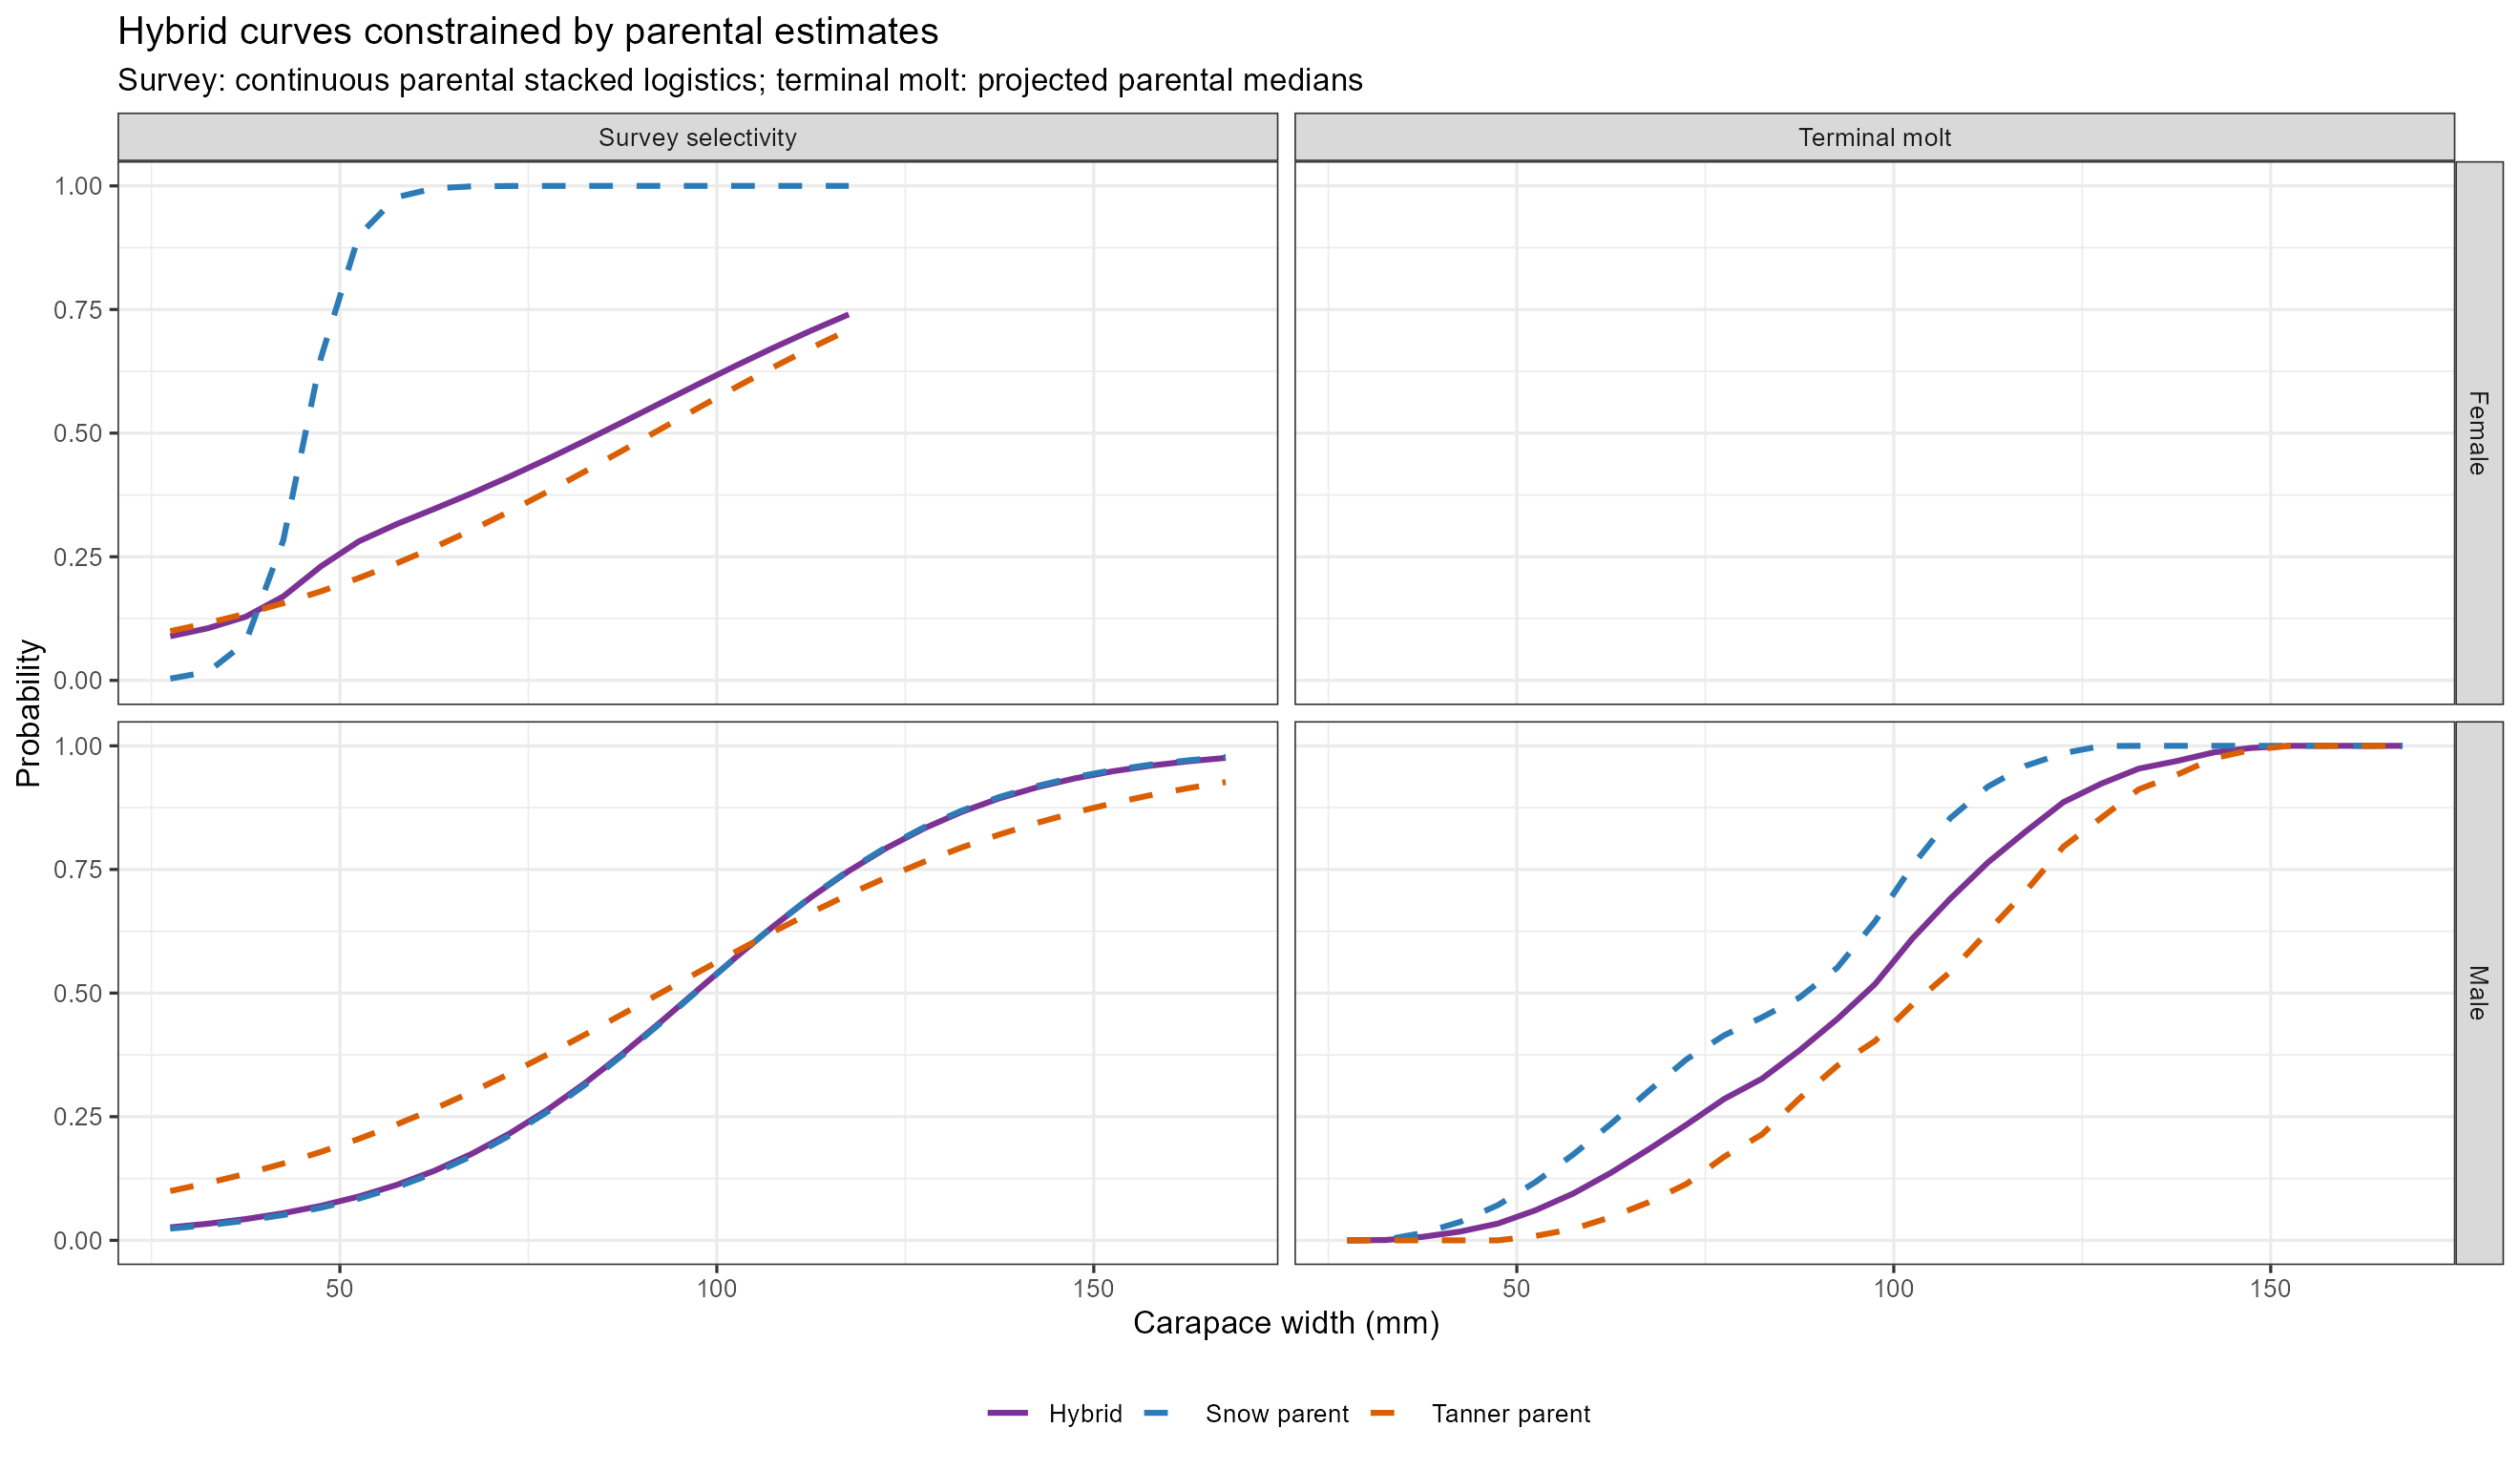

Source data for this figure (header and first rows):
size, sex, process, curve, value
27.5, Male, Terminal molt, Snow parent, 0
32.5, Male, Terminal molt, Snow parent, 0.0012
37.5, Male, Terminal molt, Snow parent, 0.0148
42.5, Male, Terminal molt, Snow parent, 0.0373
47.5, Male, Terminal molt, Snow parent, 0.0713
52.5, Male, Terminal molt, Snow parent, 0.1181
57.5, Male, Terminal molt, Snow parent, 0.1738
62.5, Male, Terminal molt, Snow parent, 0.2357
67.5, Male, Terminal molt, Snow parent, 0.3022
72.5, Male, Terminal molt, Snow parent, 0.3659
77.5, Male, Terminal molt, Snow parent, 0.4146
82.5, Male, Terminal molt, Snow parent, 0.4508
87.5, Male, Terminal molt, Snow parent, 0.4911
92.5, Male, Terminal molt, Snow parent, 0.5512
97.5, Male, Terminal molt, Snow parent, 0.6445
102.5, Male, Terminal molt, Snow parent, 0.7581
107.5, Male, Terminal molt, Snow parent, 0.854
112.5, Male, Terminal molt, Snow parent, 0.9177
117.5, Male, Terminal molt, Snow parent, 0.9596
122.5, Male, Terminal molt, Snow parent, 0.9851
127.5, Male, Terminal molt, Snow parent, 0.9996
132.5, Male, Terminal molt, Snow parent, 1
137.5, Male, Terminal molt, Snow parent, 1
142.5, Male, Terminal molt, Snow parent, 1
147.5, Male, Terminal molt, Snow parent, 1
152.5, Male, Terminal molt, Snow parent, 1
157.5, Male, Terminal molt, Snow parent, 1
162.5, Male, Terminal molt, Snow parent, 1
167.5, Male, Terminal molt, Snow parent, 1
27.5, Male, Terminal molt, Tanner parent, 0
32.5, Male, Terminal molt, Tanner parent, 0
37.5, Male, Terminal molt, Tanner parent, 0
42.5, Male, Terminal molt, Tanner parent, 0
47.5, Male, Terminal molt, Tanner parent, 0
52.5, Male, Terminal molt, Tanner parent, 0.009
57.5, Male, Terminal molt, Tanner parent, 0.023
62.5, Male, Terminal molt, Tanner parent, 0.047
67.5, Male, Terminal molt, Tanner parent, 0.077
72.5, Male, Terminal molt, Tanner parent, 0.114
77.5, Male, Terminal molt, Tanner parent, 0.169
82.5, Male, Terminal molt, Tanner parent, 0.214
87.5, Male, Terminal molt, Tanner parent, 0.287
92.5, Male, Terminal molt, Tanner parent, 0.353
97.5, Male, Terminal molt, Tanner parent, 0.403
102.5, Male, Terminal molt, Tanner parent, 0.477
107.5, Male, Terminal molt, Tanner parent, 0.543
112.5, Male, Terminal molt, Tanner parent, 0.625
117.5, Male, Terminal molt, Tanner parent, 0.706
122.5, Male, Terminal molt, Tanner parent, 0.796
127.5, Male, Terminal molt, Tanner parent, 0.854
132.5, Male, Terminal molt, Tanner parent, 0.912
137.5, Male, Terminal molt, Tanner parent, 0.941
142.5, Male, Terminal molt, Tanner parent, 0.975
147.5, Male, Terminal molt, Tanner parent, 0.992
152.5, Male, Terminal molt, Tanner parent, 1
157.5, Male, Terminal molt, Tanner parent, 1
162.5, Male, Terminal molt, Tanner parent, 1
167.5, Male, Terminal molt, Tanner parent, 1
27.5, Male, Terminal molt, Hybrid, 0
32.5, Male, Terminal molt, Hybrid, 0.0005711
... 171 more rows
